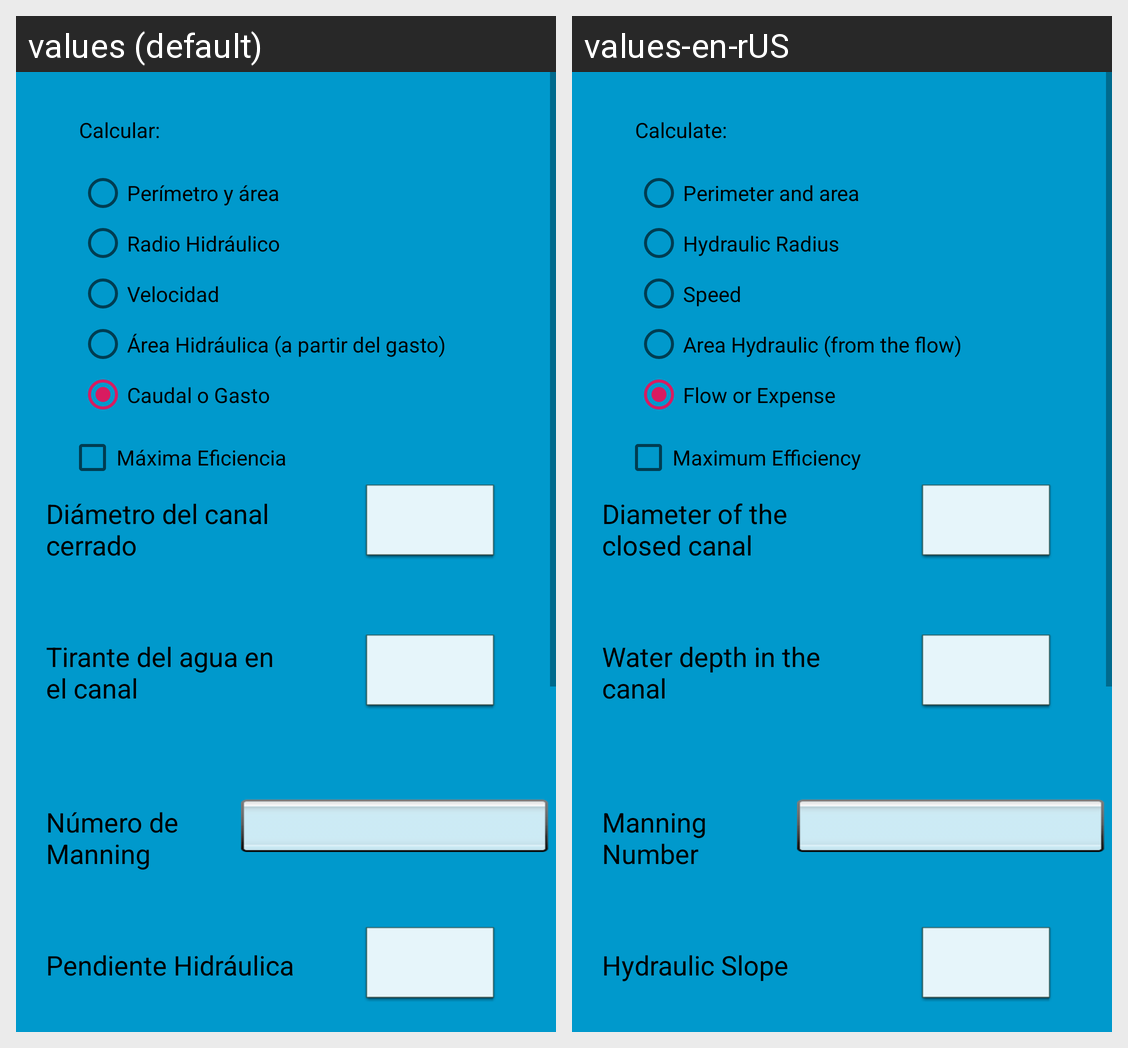

Strings drawn on this Android screen and how each of the app's shown locales translates them:
Android screen res/layout/fragment_gasto_circular.xml rendered under 2 locales, left to right: values (default), values-en-rUS. Device: Nexus 5 (rendered at 1080×1920; each locale shown at half size, 540×960, under a caption strip naming it); theme AppTheme.
Strings drawn on this screen, with the default value and each locale's value (text and hints the layout hard-codes, and strings that could not be matched under every locale, appear in the picture but are not listed):

perimetro_area
  values: Perímetro y área
  values-en-rUS: Perimeter and area

radio_hidraulico
  values: Radio Hidráulico
  values-en-rUS: Hydraulic Radius

velocidad
  values: Velocidad
  values-en-rUS: Speed

area
  values: Área Hidráulica (a partir del gasto)
  values-en-rUS: Area Hydraulic (from the flow)

caudal
  values: Caudal o Gasto
  values-en-rUS: Flow or Expense

calcular
  values: Calcular:
  values-en-rUS: Calculate:

diametro
  values: Diámetro del canal cerrado
  values-en-rUS: Diameter of the closed canal

tirante
  values: Tirante del agua en el canal
  values-en-rUS: Water depth in the canal

numero_Manning
  values: Número de Manning
  values-en-rUS: Manning Number

pendiente_hidraulica
  values: Pendiente Hidráulica
  values-en-rUS: Hydraulic Slope

maxima_eficiencia
  values: Máxima Eficiencia
  values-en-rUS: Maximum Efficiency
